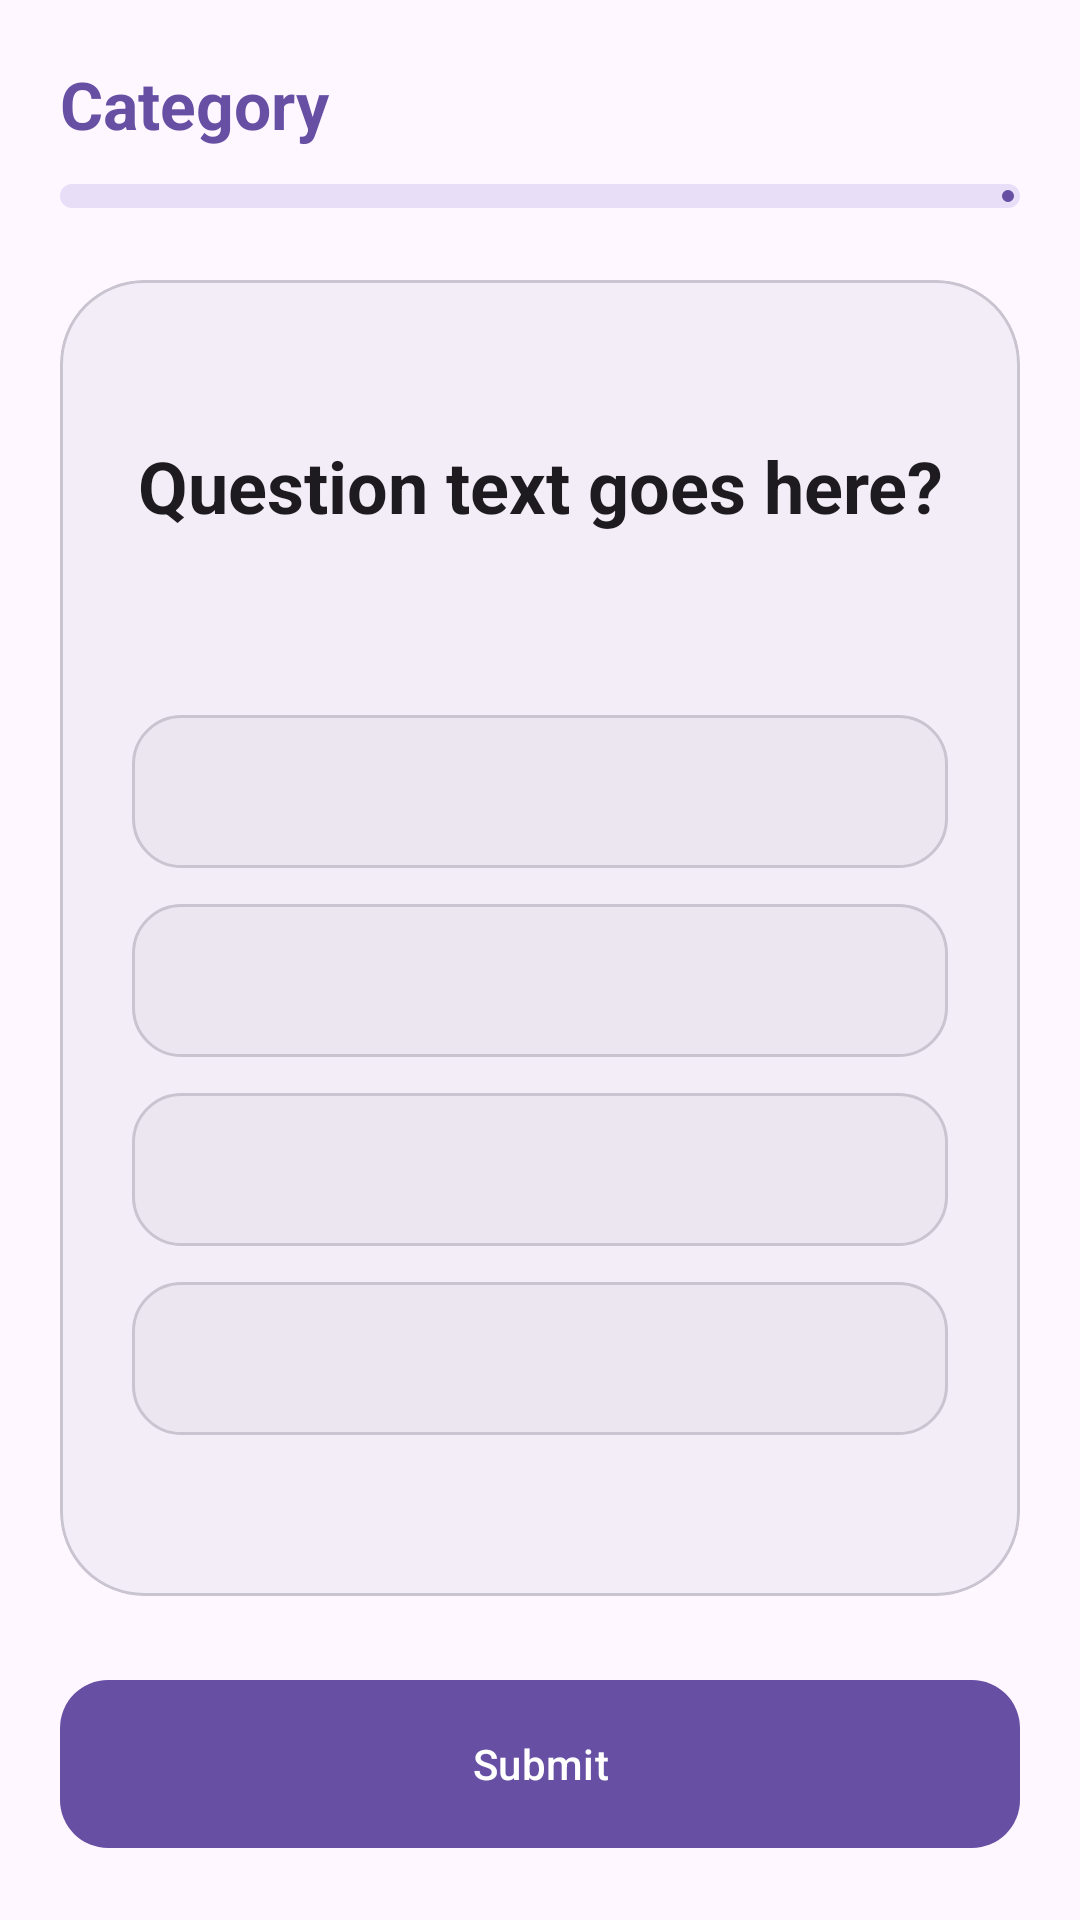

Android layout source for this screen:
<!-- AndroidManifest.xml: application theme Theme.Quizpulse_navigation -->
<!-- res/layout/fragment_quiz.xml -->
<?xml version="1.0" encoding="utf-8"?>
<layout xmlns:android="http://schemas.android.com/apk/res/android"
    xmlns:app="http://schemas.android.com/apk/res-auto"
    xmlns:tools="http://schemas.android.com/tools">

    <androidx.constraintlayout.widget.ConstraintLayout
        android:layout_width="match_parent"
        android:layout_height="match_parent"
        android:padding="20dp"
        tools:context=".ui.quiz.QuizFragment">

        <TextView
            android:id="@+id/tvCategory"
            android:layout_width="wrap_content"
            android:layout_height="wrap_content"
            android:text="@string/placeholder_category"
            android:textAppearance="?attr/textAppearanceTitleLarge"
            android:textStyle="bold"
            android:textColor="?attr/colorPrimary"
            app:layout_constraintTop_toTopOf="parent"
            app:layout_constraintStart_toStartOf="parent" />

        <TextView
            android:id="@+id/tvProgress"
            android:layout_width="wrap_content"
            android:layout_height="wrap_content"
            tools:text="Question 1 / 3"
            android:textAppearance="?attr/textAppearanceLabelLarge"
            android:textColor="?attr/colorOnSurfaceVariant"
            app:layout_constraintTop_toTopOf="parent"
            app:layout_constraintEnd_toEndOf="parent" />

        <com.google.android.material.progressindicator.LinearProgressIndicator
            android:id="@+id/progressBar"
            android:layout_width="match_parent"
            android:layout_height="12dp"
            android:layout_marginTop="12dp"
            app:trackThickness="8dp"
            app:trackCornerRadius="4dp"
            app:layout_constraintTop_toBottomOf="@id/tvCategory" />

        <com.google.android.material.card.MaterialCardView
            android:id="@+id/cardQuestion"
            android:layout_width="match_parent"
            android:layout_height="0dp"
            android:layout_marginTop="24dp"
            android:layout_marginBottom="24dp"
            app:cardCornerRadius="28dp"
            app:cardElevation="0dp"
            app:strokeWidth="1dp"
            app:strokeColor="?attr/colorOutlineVariant"
            app:cardBackgroundColor="?attr/colorSurfaceContainer"
            app:layout_constraintTop_toBottomOf="@id/progressBar"
            app:layout_constraintBottom_toTopOf="@+id/btnSubmit">

            <ScrollView
                android:layout_width="match_parent"
                android:layout_height="match_parent">

                <LinearLayout
                    android:layout_width="match_parent"
                    android:layout_height="wrap_content"
                    android:orientation="vertical"
                    android:padding="24dp">

                    <TextView
                        android:id="@+id/tvQuestion"
                        android:layout_width="match_parent"
                        android:layout_height="wrap_content"
                        android:text="@string/placeholder_question"
                        android:textAppearance="?attr/textAppearanceHeadlineSmall"
                        android:textStyle="bold"
                        android:gravity="center"
                        android:layout_marginBottom="32dp"
                        android:minLines="3" />

                    <RadioGroup
                        android:id="@+id/rgAnswers"
                        android:layout_width="match_parent"
                        android:layout_height="wrap_content">

                        <RadioButton
                            android:id="@+id/rb1"
                            android:layout_width="match_parent"
                            android:layout_height="wrap_content"
                            android:padding="16dp"
                            android:layout_marginBottom="12dp"
                            android:background="@drawable/bg_answer_option"
                            android:button="@null"
                            tools:text="Answer 1" />

                        <RadioButton
                            android:id="@+id/rb2"
                            android:layout_width="match_parent"
                            android:layout_height="wrap_content"
                            android:padding="16dp"
                            android:layout_marginBottom="12dp"
                            android:background="@drawable/bg_answer_option"
                            android:button="@null"
                            tools:text="Answer 2" />

                        <RadioButton
                            android:id="@+id/rb3"
                            android:layout_width="match_parent"
                            android:layout_height="wrap_content"
                            android:padding="16dp"
                            android:layout_marginBottom="12dp"
                            android:background="@drawable/bg_answer_option"
                            android:button="@null"
                            tools:text="Answer 3" />

                        <RadioButton
                            android:id="@+id/rb4"
                            android:layout_width="match_parent"
                            android:layout_height="wrap_content"
                            android:padding="16dp"
                            android:background="@drawable/bg_answer_option"
                            android:button="@null"
                            tools:text="Answer 4" />
                    </RadioGroup>
                </LinearLayout>
            </ScrollView>
        </com.google.android.material.card.MaterialCardView>

        <com.google.android.material.button.MaterialButton
            android:id="@+id/btnSubmit"
            android:layout_width="match_parent"
            android:layout_height="64dp"
            android:text="@string/btn_submit"
            app:cornerRadius="16dp"
            app:layout_constraintBottom_toBottomOf="parent"
            app:layout_constraintStart_toStartOf="parent"
            app:layout_constraintEnd_toEndOf="parent" />

    </androidx.constraintlayout.widget.ConstraintLayout>
</layout>
<!-- resources referenced by this layout -->
<resources>
  <!-- drawable bg_answer_option (drawable) -->
  <?xml version="1.0" encoding="utf-8"?>
  <selector xmlns:android="http://schemas.android.com/apk/res/android">
      
      <item android:state_checked="true">
          <shape>
              <solid android:color="@color/primaryContainer" />
              <corners android:radius="16dp" />
              <stroke android:width="2dp" android:color="?attr/colorPrimary" />
          </shape>
      </item>
      
      <item>
          <shape>
              <solid android:color="?attr/colorSurfaceContainerHigh" />
              <corners android:radius="16dp" />
              <stroke android:width="1dp" android:color="?attr/colorOutlineVariant" />
          </shape>
      </item>
  </selector>
  <string name="btn_submit">Submit</string>
  <string name="placeholder_category">Category</string>
  <string name="placeholder_question">Question text goes here?</string>
  <style name="Theme.Quizpulse_navigation" parent="Base.Theme.Quizpulse_navigation" />
  <color name="primaryContainer">#EADDFF</color>
  <style name="Base.Theme.Quizpulse_navigation" parent="Theme.Material3.DayNight.NoActionBar">
          
          <item name="colorPrimary">@color/primary</item>
          <item name="colorOnPrimary">@color/onPrimary</item>
          <item name="colorPrimaryContainer">@color/primaryContainer</item>
          <item name="colorOnPrimaryContainer">@color/onPrimaryContainer</item>
  
          <item name="colorSecondary">@color/secondary</item>
          <item name="colorOnSecondary">@color/onSecondary</item>
          <item name="colorSecondaryContainer">@color/secondaryContainer</item>
          <item name="colorOnSecondaryContainer">@color/onSecondaryContainer</item>
  
          <item name="colorTertiary">@color/tertiary</item>
          <item name="colorOnTertiary">@color/onTertiary</item>
          <item name="colorTertiaryContainer">@color/tertiaryContainer</item>
          <item name="colorOnTertiaryContainer">@color/onTertiaryContainer</item>
  
          <item name="android:colorBackground">@color/surface</item>
          <item name="colorSurface">@color/surface</item>
          <item name="colorOnSurface">@color/onSurface</item>
          <item name="colorSurfaceVariant">@color/surfaceVariant</item>
          <item name="colorOnSurfaceVariant">@color/onSurfaceVariant</item>
          <item name="colorOutline">@color/outline</item>
  
          <item name="android:textColorPrimary">?attr/colorOnSurface</item>
      </style>
  <color name="primary">#6750A4</color>
  <color name="onPrimary">#FFFFFF</color>
  <color name="onPrimaryContainer">#21005D</color>
  <color name="secondary">#625B71</color>
  <color name="onSecondary">#FFFFFF</color>
  <color name="secondaryContainer">#E8DEF8</color>
  <color name="onSecondaryContainer">#1D192B</color>
  <color name="tertiary">#7D5260</color>
  <color name="onTertiary">#FFFFFF</color>
  <color name="tertiaryContainer">#FFD8E4</color>
  <color name="onTertiaryContainer">#31111D</color>
  <color name="surface">#FEF7FF</color>
  <color name="onSurface">#1D1B20</color>
  <color name="surfaceVariant">#E7E0EC</color>
  <color name="onSurfaceVariant">#49454F</color>
  <color name="outline">#79747E</color>
</resources>
